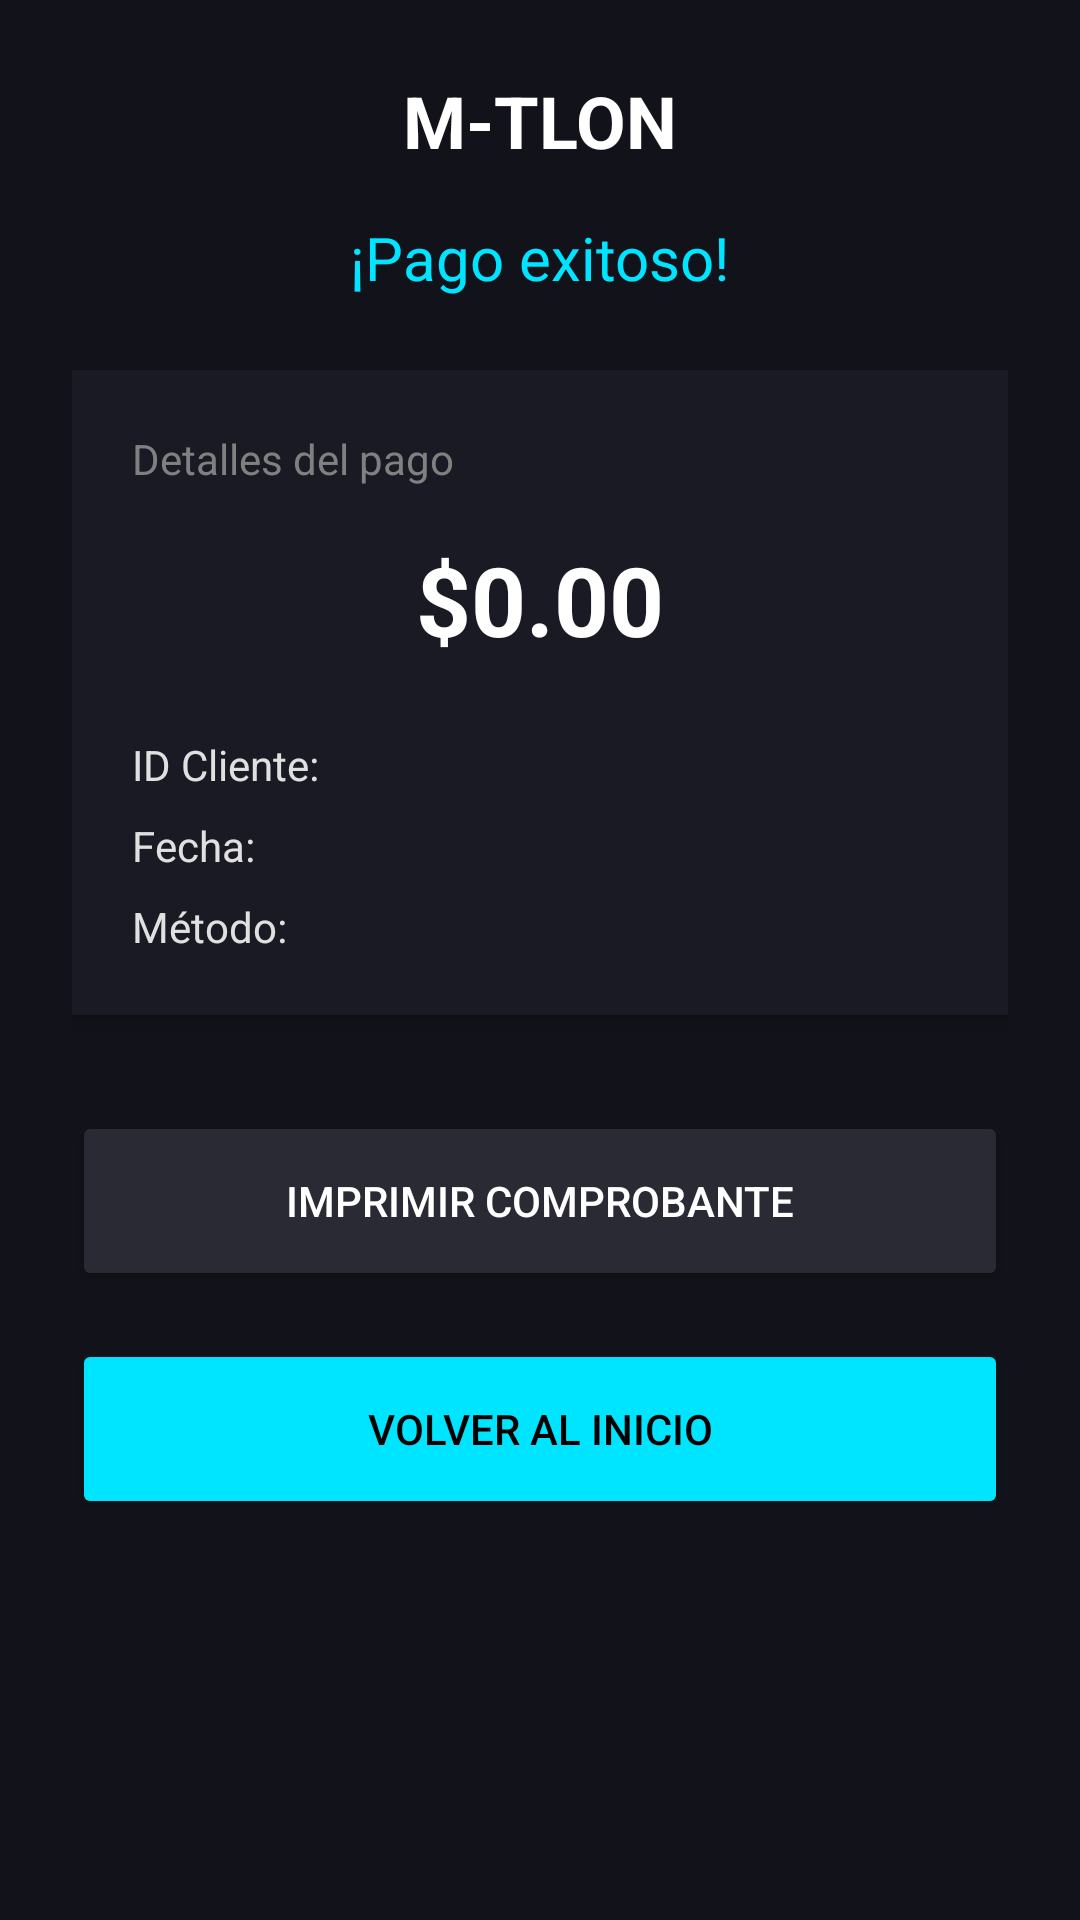

This screen was rendered from an Android layout file. Write that file and the resources it references.
<!-- AndroidManifest.xml: application theme Theme.triada_DAM_MTlon -->
<!-- res/layout/activity_comprobante.xml -->
<?xml version="1.0" encoding="utf-8"?>
<ScrollView xmlns:android="http://schemas.android.com/apk/res/android"
    xmlns:tools="http://schemas.android.com/tools"
    android:layout_width="match_parent"
    android:layout_height="match_parent"
    android:background="#12121A">

    <LinearLayout
        android:layout_width="match_parent"
        android:layout_height="wrap_content"
        android:orientation="vertical"
        android:padding="24dp"
        android:gravity="center_horizontal">

        <TextView
            android:layout_width="wrap_content"
            android:layout_height="wrap_content"
            android:text="M-TLON"
            android:textColor="#FFFFFF"
            android:textSize="24sp"
            android:textStyle="bold"
            android:layout_marginBottom="16dp"
            tools:ignore="HardcodedText" />

        <TextView
            android:layout_width="wrap_content"
            android:layout_height="wrap_content"
            android:text="¡Pago exitoso!"
            android:textColor="#00E5FF"
            android:textSize="20sp"
            android:layout_marginBottom="24dp"
            tools:ignore="HardcodedText" />

        <LinearLayout
            android:layout_width="match_parent"
            android:layout_height="wrap_content"
            android:orientation="vertical"
            android:background="#1A1A24"
            android:padding="20dp"
            android:elevation="4dp">

            <TextView
                android:layout_width="wrap_content"
                android:layout_height="wrap_content"
                android:text="Detalles del pago"
                android:textColor="#808080"
                android:textSize="14sp"
                android:layout_marginBottom="16dp"
                tools:ignore="HardcodedText" />

            <TextView
                android:id="@+id/tvMontoTicket"
                android:layout_width="match_parent"
                android:layout_height="wrap_content"
                android:text="$0.00"
                android:textColor="#FFFFFF"
                android:textSize="32sp"
                android:textStyle="bold"
                android:textAlignment="center"
                android:layout_marginBottom="24dp"
                tools:ignore="HardcodedText" />

            <TextView
                android:id="@+id/tvIdClienteTicket"
                android:layout_width="match_parent"
                android:layout_height="wrap_content"
                android:textColor="#E0E0E0"
                android:text="ID Cliente: "
                android:layout_marginBottom="8dp"
                tools:ignore="HardcodedText" />

            <TextView
                android:id="@+id/tvFechaTicket"
                android:layout_width="match_parent"
                android:layout_height="wrap_content"
                android:textColor="#E0E0E0"
                android:text="Fecha: "
                android:layout_marginBottom="8dp"
                tools:ignore="HardcodedText" />

            <TextView
                android:id="@+id/tvMetodoTicket"
                android:layout_width="match_parent"
                android:layout_height="wrap_content"
                android:textColor="#E0E0E0"
                android:text="Método: "
                tools:ignore="HardcodedText" />
        </LinearLayout>

        <Button
            android:id="@+id/btnImprimirTicket"
            android:layout_width="match_parent"
            android:layout_height="60dp"
            android:text="Imprimir Comprobante"
            android:backgroundTint="#2A2A35"
            android:textColor="#FFFFFF"
            android:layout_marginTop="32dp"
            tools:ignore="HardcodedText" />

        <Button
            android:id="@+id/btnFinalizarTicket"
            android:layout_width="match_parent"
            android:layout_height="60dp"
            android:text="Volver al Inicio"
            android:backgroundTint="#00E5FF"
            android:textColor="#000000"
            android:layout_marginTop="16dp"
            tools:ignore="HardcodedText" />
    </LinearLayout>
</ScrollView>
<!-- resources referenced by this layout -->
<resources>
  <style name="Theme.triada_DAM_MTlon" parent="Base.Theme.triada_DAM_MTlon" />
  <style name="Base.Theme.triada_DAM_MTlon" parent="Theme.Material3.DayNight.NoActionBar">
          
          
      </style>
</resources>
